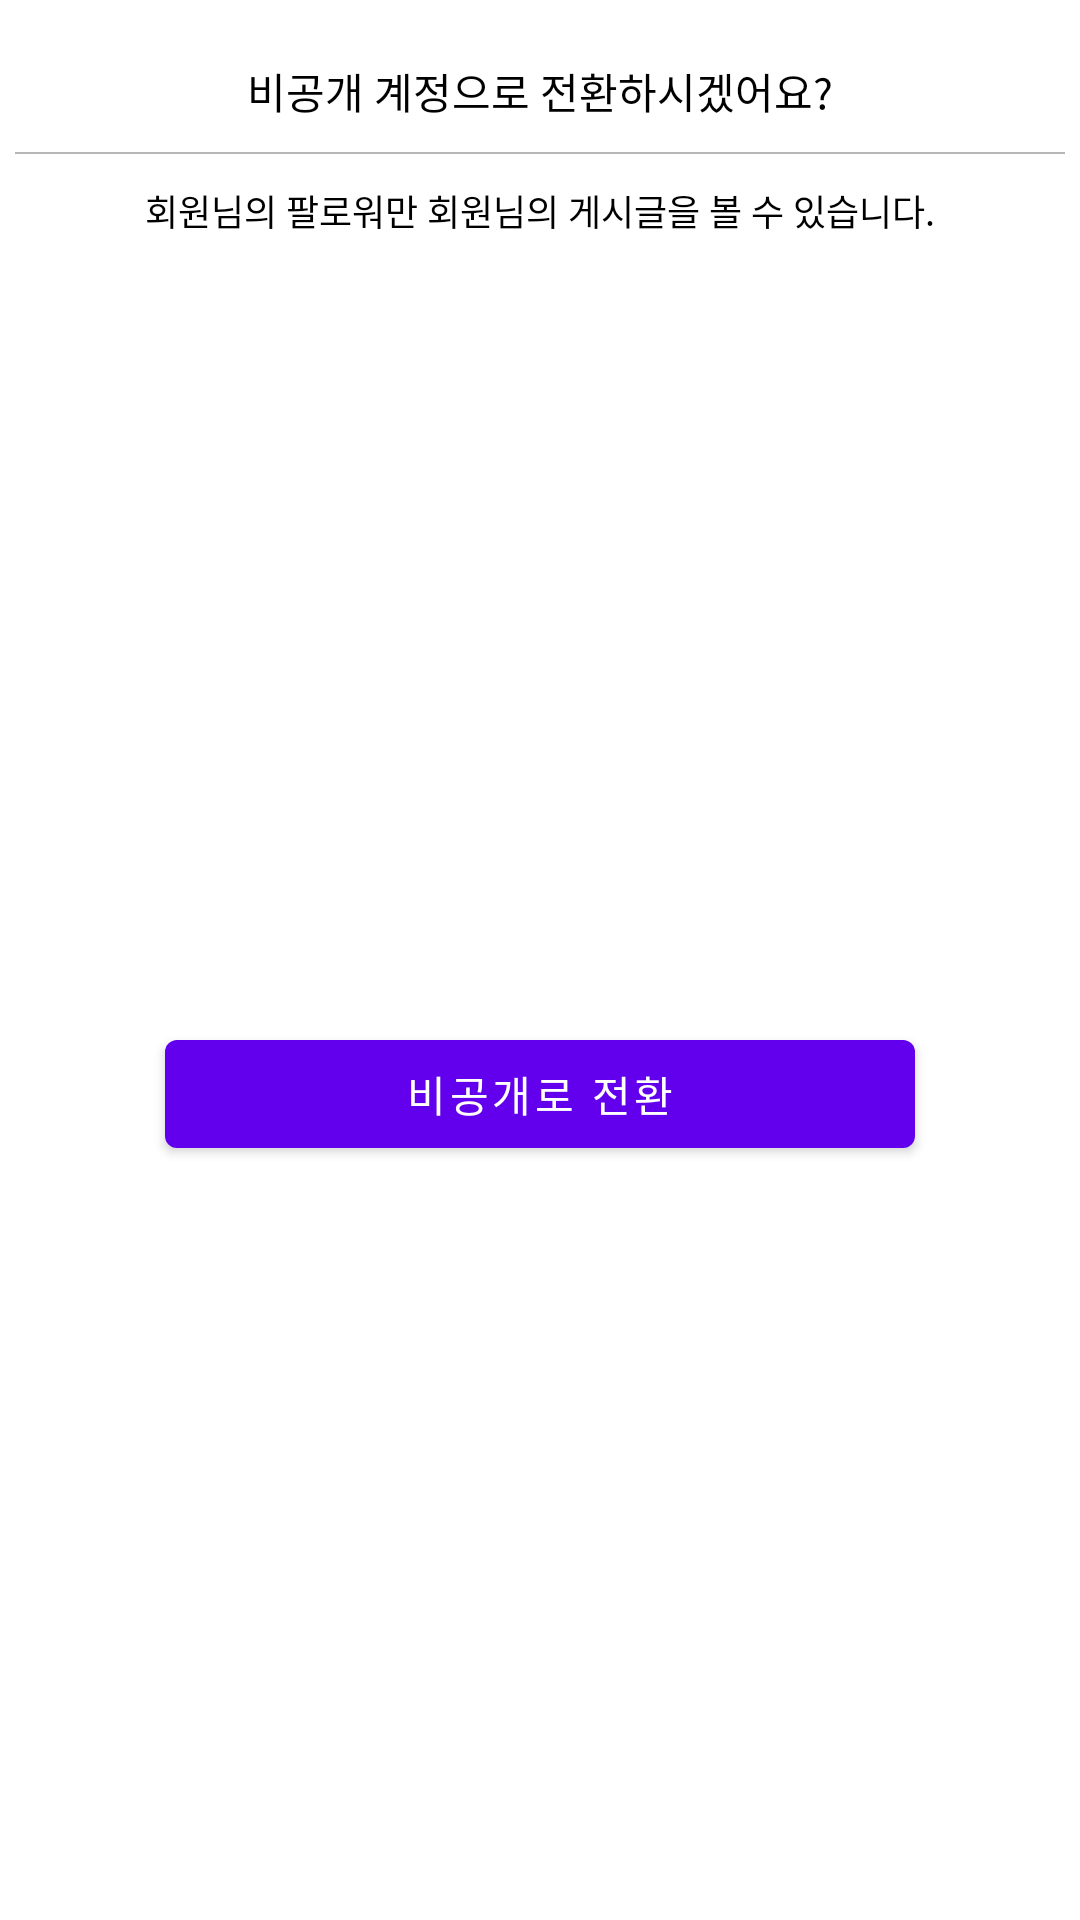

Produce the Android XML layout that renders to this screen, including the resource entries it uses.
<!-- AndroidManifest.xml: application theme Theme.Onstagram -->
<!-- res/layout/set_lock_dialog.xml -->
<?xml version="1.0" encoding="utf-8"?>
<androidx.constraintlayout.widget.ConstraintLayout xmlns:android="http://schemas.android.com/apk/res/android"
    android:layout_width="match_parent"
    android:layout_height="wrap_content"
    xmlns:app="http://schemas.android.com/apk/res-auto"
    android:background="@color/white"
    android:padding="5dp">

    <TextView
        android:id="@+id/set_lock_dialog_logo"
        android:layout_width="wrap_content"
        android:layout_height="wrap_content"
        android:text="비공개 계정으로 전환하시겠어요?"
        app:layout_constraintStart_toStartOf="parent"
        app:layout_constraintEnd_toEndOf="parent"
        app:layout_constraintTop_toTopOf="parent"
        android:textSize="14sp"
        android:textColor="@color/black"
        android:layout_marginTop="15dp"/>

    <View
        android:id="@+id/set_lock_dialog_view"
        android:layout_width="0dp"
        android:layout_height="0.6dp"
        app:layout_constraintStart_toStartOf="parent"
        app:layout_constraintEnd_toEndOf="parent"
        app:layout_constraintTop_toBottomOf="@+id/set_lock_dialog_logo"
        app:layout_constraintBottom_toTopOf="@id/set_lock_dialog_content"
        android:background="#80707070"
        android:layout_marginTop="10dp"/>
    <TextView
        android:id="@+id/set_lock_dialog_content"
        android:layout_width="wrap_content"
        android:layout_height="wrap_content"
        app:layout_constraintStart_toStartOf="parent"
        app:layout_constraintEnd_toEndOf="parent"
        app:layout_constraintTop_toBottomOf="@+id/set_lock_dialog_view"
        android:text="회원님의 팔로워만 회원님의 게시글을 볼 수 있습니다."
        android:textColor="@color/black"
        android:textSize="12sp"
        android:layout_marginTop="10dp"/>

    <Button
        android:id="@+id/set_lock_dialog_btn"
        android:layout_width="250dp"
        android:layout_height="wrap_content"
        app:layout_constraintTop_toBottomOf="@id/set_lock_dialog_content"
        app:layout_constraintStart_toStartOf="parent"
        app:layout_constraintEnd_toEndOf="parent"
        app:layout_constraintBottom_toBottomOf="parent"
        android:text="비공개로 전환"
        android:layout_marginTop="15dp"/>



</androidx.constraintlayout.widget.ConstraintLayout>
<!-- resources referenced by this layout -->
<resources>
  <style name="Theme.Onstagram" parent="Theme.MaterialComponents.DayNight.DarkActionBar">
          
          <item name="colorPrimary">@color/purple_500</item>
          <item name="colorPrimaryVariant">@color/purple_700</item>
          <item name="colorOnPrimary">@color/white</item>
          
          <item name="colorSecondary">@color/teal_200</item>
          <item name="colorSecondaryVariant">@color/teal_700</item>
          <item name="colorOnSecondary">@color/black</item>
          
          <item name="android:statusBarColor">?attr/colorPrimaryVariant</item>
          
      </style>
  <!-- not gathered from this repository: default colours our renderer supplied (Android Studio template values) -->
  <color name="purple_500">#FF6200EE</color>
  <color name="purple_700">#FF3700B3</color>
  <color name="teal_200">#FF03DAC5</color>
  <color name="teal_700">#FF018786</color>
  <color name="black">#FF000000</color>
  <color name="white">#FFFFFFFF</color>
</resources>
